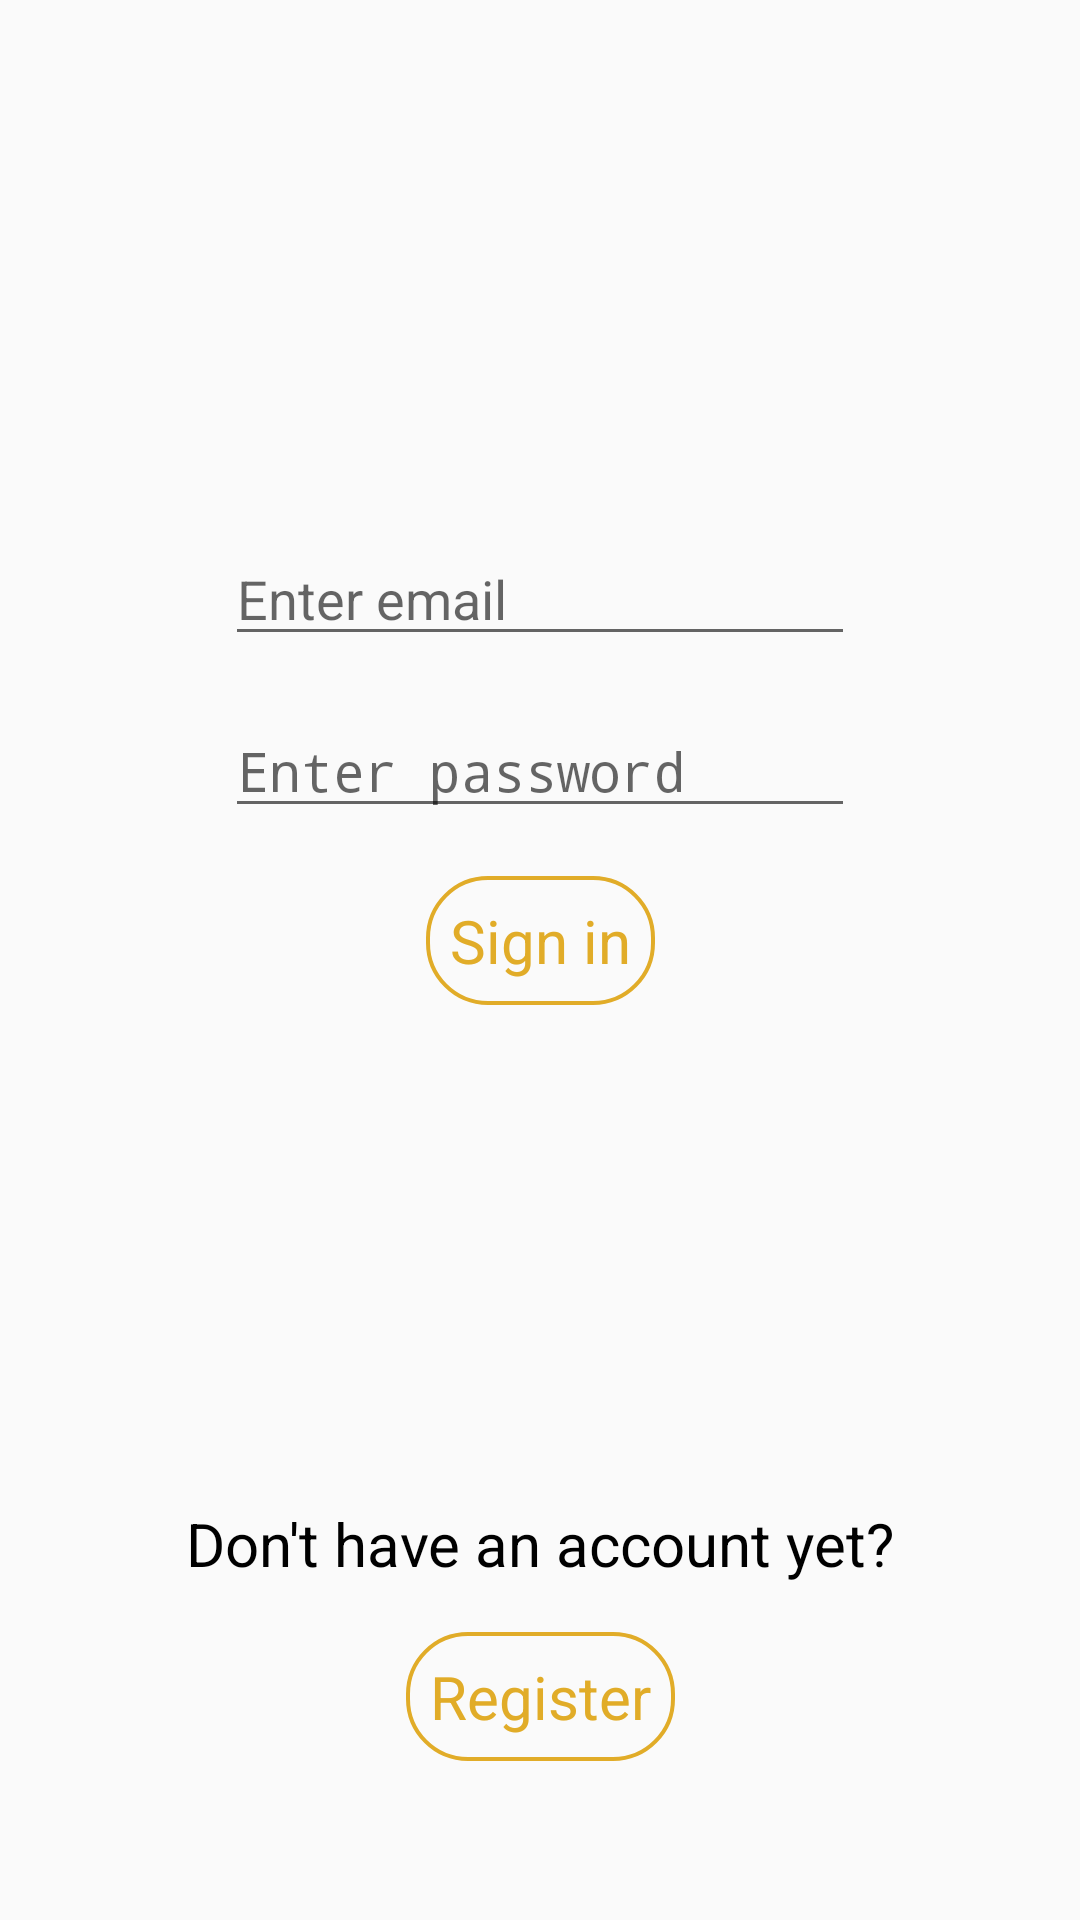

Android layout source for this screen:
<!-- AndroidManifest.xml: application theme AppTheme -->
<!-- res/layout/activity_login.xml -->
<?xml version="1.0" encoding="utf-8"?>
<androidx.constraintlayout.widget.ConstraintLayout xmlns:android="http://schemas.android.com/apk/res/android"
    xmlns:app="http://schemas.android.com/apk/res-auto"
    xmlns:tools="http://schemas.android.com/tools"
    android:id="@+id/container"
    android:layout_width="match_parent"
    android:layout_height="match_parent">

    <Button
        android:id="@+id/signInBtn"
        android:layout_width="wrap_content"
        android:layout_height="wrap_content"
        android:onClick="signIn"
        android:text="Sign in"
        app:layout_constraintBottom_toBottomOf="@id/bottomG"
        app:layout_constraintEnd_toStartOf="@+id/rightG"
        app:layout_constraintStart_toStartOf="@+id/leftG"
        app:layout_constraintTop_toBottomOf="@+id/passwordEditText" />

    <EditText
        android:id="@+id/emailEditText"
        android:layout_width="wrap_content"
        android:layout_height="wrap_content"
        android:layout_marginBottom="16dp"
        android:ems="10"
        android:hint="Enter email"
        android:inputType="textEmailAddress"
        app:layout_constraintBottom_toTopOf="@+id/passwordEditText"
        app:layout_constraintEnd_toStartOf="@+id/rightG"
        app:layout_constraintStart_toStartOf="@+id/leftG"
        app:layout_constraintTop_toTopOf="@id/topG"
        app:layout_constraintVertical_chainStyle="packed" />

    <EditText
        android:id="@+id/passwordEditText"
        android:layout_width="wrap_content"
        android:layout_height="wrap_content"
        android:layout_marginBottom="16dp"
        android:ems="10"
        android:hint="Enter password"
        android:inputType="textPassword"
        app:layout_constraintBottom_toTopOf="@+id/signInBtn"
        app:layout_constraintEnd_toStartOf="@+id/rightG"
        app:layout_constraintStart_toStartOf="@+id/leftG"
        app:layout_constraintTop_toBottomOf="@+id/emailEditText"
        app:layout_constraintVertical_chainStyle="packed" />

    <androidx.constraintlayout.widget.Guideline
        android:id="@+id/leftG"
        android:layout_width="wrap_content"
        android:layout_height="wrap_content"
        android:orientation="vertical"
        app:layout_constraintGuide_percent="0.20" />

    <androidx.constraintlayout.widget.Guideline
        android:id="@+id/rightG"
        android:layout_width="wrap_content"
        android:layout_height="wrap_content"
        android:orientation="vertical"
        app:layout_constraintGuide_percent="0.80" />

    <androidx.constraintlayout.widget.Guideline
        android:id="@+id/topG"
        android:layout_width="wrap_content"
        android:layout_height="wrap_content"
        android:orientation="horizontal"
        app:layout_constraintGuide_percent="0.1" />

    <androidx.constraintlayout.widget.Guideline
        android:id="@+id/bottomG"
        android:layout_width="wrap_content"
        android:layout_height="wrap_content"
        android:orientation="horizontal"
        app:layout_constraintGuide_percent="0.7" />

    <TextView
        android:id="@+id/errorTextView"
        android:layout_width="wrap_content"
        android:layout_height="wrap_content"
        android:textAlignment="center"
        android:textColor="@color/colorError"
        app:layout_constraintBottom_toTopOf="@+id/bottomG"
        app:layout_constraintEnd_toEndOf="parent"
        app:layout_constraintStart_toStartOf="parent"
        app:layout_constraintTop_toBottomOf="@+id/signInBtn" />

    <Button
        android:id="@+id/goToRegisterBtn"
        android:layout_width="wrap_content"
        android:layout_height="wrap_content"
        android:onClick="goToRegister"
        android:text="Register"
        app:layout_constraintBottom_toBottomOf="parent"
        app:layout_constraintEnd_toStartOf="@+id/rightG"
        app:layout_constraintHorizontal_bias="0.5"
        app:layout_constraintStart_toStartOf="@+id/leftG"
        app:layout_constraintTop_toBottomOf="@+id/textView" />

    <TextView
        android:id="@+id/textView"
        android:layout_width="wrap_content"
        android:layout_height="wrap_content"
        android:layout_marginBottom="16dp"
        android:text="Don't have an account yet?"
        app:layout_constraintBottom_toTopOf="@+id/goToRegisterBtn"
        app:layout_constraintEnd_toEndOf="parent"
        app:layout_constraintHorizontal_bias="0.5"
        app:layout_constraintStart_toStartOf="parent"
        app:layout_constraintTop_toBottomOf="@id/bottomG"
        app:layout_constraintVertical_chainStyle="packed" />
</androidx.constraintlayout.widget.ConstraintLayout>
<!-- resources referenced by this layout -->
<resources>
  <color name="colorError">#FF0000</color>
  <style name="AppTheme" parent="Theme.AppCompat.Light.DarkActionBar">
          
          <item name="colorPrimary">@color/colorPrimary</item>
          <item name="colorPrimaryDark">@color/colorPrimaryDark</item>
          <item name="colorAccent">@color/colorAccent</item>
          <item name="android:buttonStyle">@style/MyButtonStyle</item>
          <item name="android:textViewStyle">@style/MyTextViewStyle</item>
      </style>
  <color name="colorPrimary">#FFFFFF</color>
  <color name="colorPrimaryDark">#000000</color>
  <color name="colorAccent">#E1AC28</color>
  <style name="MyButtonStyle" parent="android:Widget.Button">
          <item name="android:textColor">@color/colorAccent</item>
          <item name="android:background">@drawable/button_transparent_style</item>
          <item name="android:padding">@dimen/buttonPadding</item>
          <item name="android:textSize">@dimen/buttonTextSize</item>
      </style>
  <style name="MyTextViewStyle" parent="android:Widget.TextView">
          <item name="android:textColor">@color/colorPrimaryDark</item>
          <item name="android:textSize">@dimen/defaultTextSize</item>
      </style>
  <!-- drawable button_transparent_style (drawable) -->
  <?xml version="1.0" encoding="utf-8"?>
  <shape xmlns:android="http://schemas.android.com/apk/res/android" android:shape="rectangle">
      <solid android:color="@android:color/transparent"/>
      <corners android:radius="20dp"/>
      <stroke android:width="4px" android:color="@color/colorAccent" />
  </shape>
  <dimen name="buttonPadding">8dp</dimen>
  <dimen name="buttonTextSize">20sp</dimen>
  <dimen name="defaultTextSize">20sp</dimen>
</resources>
